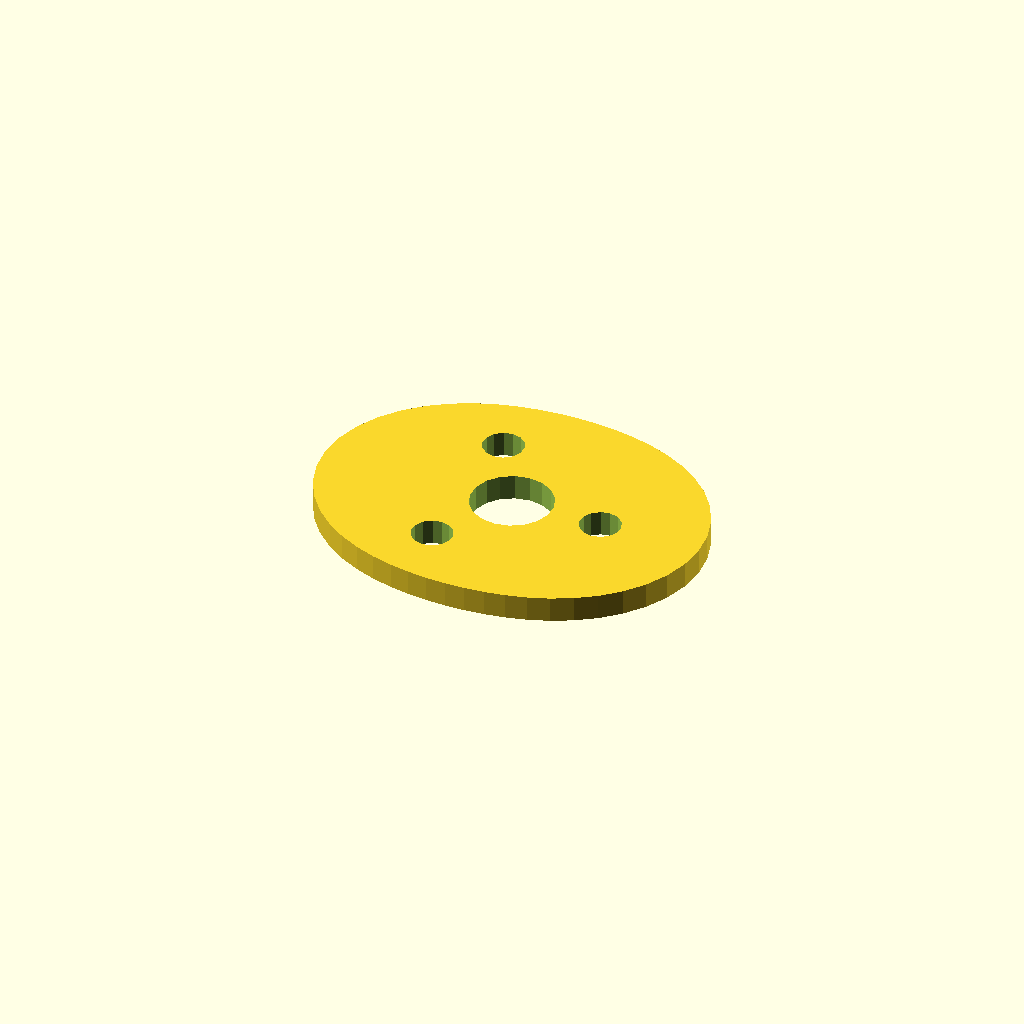
Cell 1: the model at its default parameters.
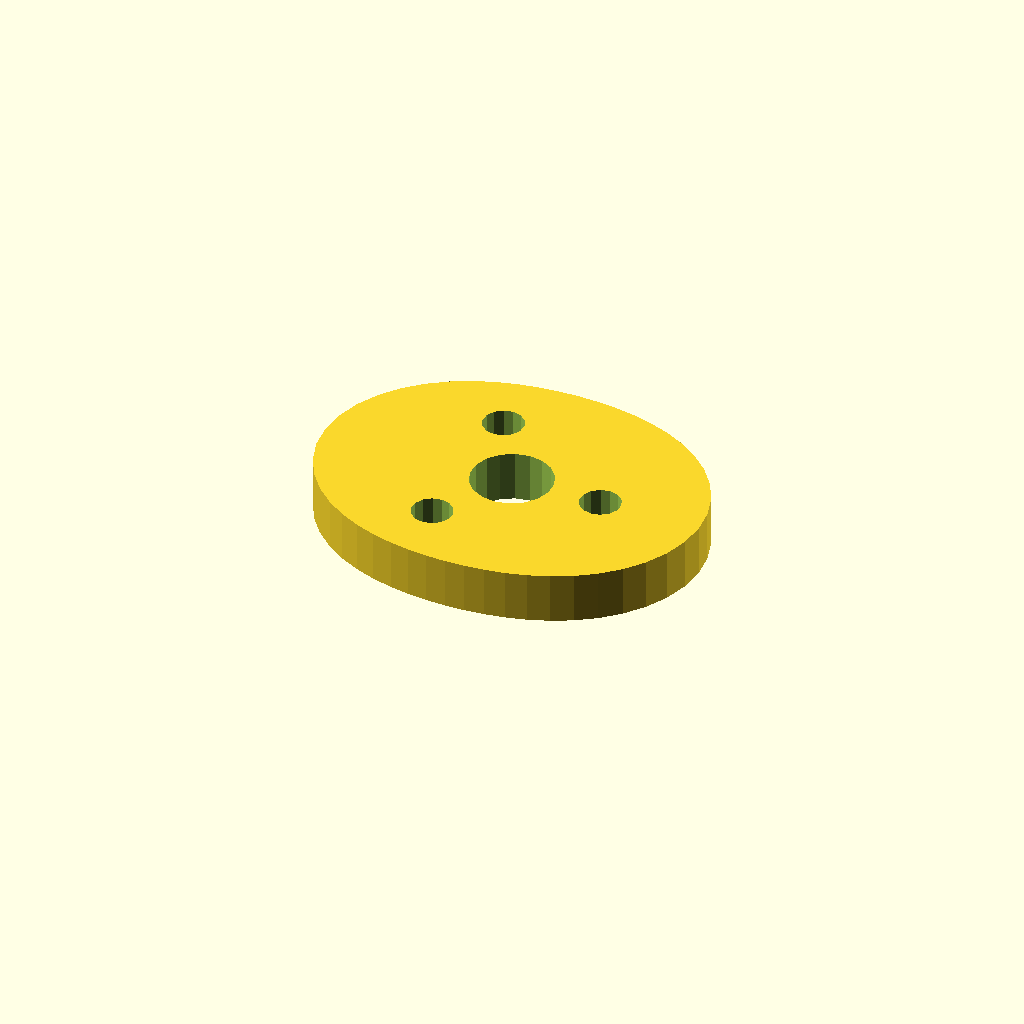
Cell 2 — plate_t set to 10, the other parameters unchanged.
All cells are drawn from one camera (rotation 55°, 0°, 25°, orthographic, colour scheme Cornfield), so only the parameter changes between them.
OpenSCAD source file optional_data/data/sketch4/camplates/part_0162.scad:
$fn = 32;

// ----------------------------------------------------------------------
// Cam plate: double_lobe cam, base R28
// ----------------------------------------------------------------------

// --- parameters (mm) ---
base_r = 28;              // base circle radius
lobe_h = 10;              // cam lobe rise
bore_r = 8;               // shaft bore radius
plate_t = 5;              // plate thickness, Z (extrusion height)
ring_r = 18;              // lightening ring radius
bolt_r = 4;               // lightening hole radius

profile = [[76, 29.25], [75.506, 34.188], [74.064, 38.913], [71.779, 43.242], [68.812, 47.039], [65.344, 50.231], [61.555, 52.805], [57.603, 54.797], [53.602, 56.273], [49.624, 57.313], [45.702, 57.994], [41.835, 58.377], [38, 58.5], [34.165, 58.377], [30.298, 57.994], [26.376, 57.313], [22.398, 56.273], [18.397, 54.797], [14.445, 52.805], [10.656, 50.231], [7.188, 47.039], [4.221, 43.242], [1.936, 38.913], [0.494, 34.188], [0, 29.25], [0.494, 24.312], [1.936, 19.587], [4.221, 15.258], [7.188, 11.461], [10.656, 8.269], [14.445, 5.695], [18.397, 3.703], [22.398, 2.227], [26.376, 1.187], [30.298, 0.506], [34.165, 0.123], [38, 0], [41.835, 0.123], [45.702, 0.506], [49.624, 1.187], [53.602, 2.227], [57.603, 3.703], [61.555, 5.695], [65.344, 8.269], [68.812, 11.461], [71.779, 15.258], [74.064, 19.587], [75.506, 24.312]];  // primary outline, 48 points, counter clockwise
void_1 = [[45.853, 30.776], [44.857, 33.37], [43.035, 35.467], [40.605, 36.814], [37.86, 37.249], [35.133, 36.719], [32.752, 35.288], [31.003, 33.128], [30.098, 30.501], [30.147, 27.724], [31.143, 25.13], [32.965, 23.033], [35.395, 21.686], [38.14, 21.251], [40.867, 21.781], [43.248, 23.212], [44.997, 25.372], [45.902, 27.999]];  // shaft bore, 18 points
void_2 = [[59.927, 30.013], [59.207, 31.641], [57.851, 32.796], [56.13, 33.248], [54.382, 32.908], [52.955, 31.844], [52.131, 30.266], [52.073, 28.487], [52.793, 26.859], [54.149, 25.704], [55.87, 25.252], [57.618, 25.592], [59.045, 26.656], [59.869, 28.234]];  // lightening hole 1, 14 points
void_3 = [[32.927, 45.602], [32.207, 47.23], [30.851, 48.384], [29.13, 48.836], [27.382, 48.497], [25.955, 47.432], [25.131, 45.854], [25.073, 44.075], [25.793, 42.447], [27.149, 41.293], [28.87, 40.841], [30.618, 41.18], [32.045, 42.244], [32.869, 43.822]];  // lightening hole 2, 14 points
void_4 = [[32.927, 14.425], [32.207, 16.053], [30.851, 17.207], [29.13, 17.659], [27.382, 17.32], [25.955, 16.256], [25.131, 14.678], [25.073, 12.898], [25.793, 11.27], [27.149, 10.116], [28.87, 9.664], [30.618, 10.003], [32.045, 11.068], [32.869, 12.646]];  // lightening hole 3, 14 points

// --- the one profile operation ---
difference() {
  linear_extrude(height = plate_t) polygon(points = profile);
  translate([0, 0, -1])
    linear_extrude(height = plate_t + 2) polygon(points = void_1);
  translate([0, 0, -1])
    linear_extrude(height = plate_t + 2) polygon(points = void_2);
  translate([0, 0, -1])
    linear_extrude(height = plate_t + 2) polygon(points = void_3);
  translate([0, 0, -1])
    linear_extrude(height = plate_t + 2) polygon(points = void_4);
}
Customizer parameters (derived from the source; name, type, default, range or options):
base_r: number, default 28
lobe_h: number, default 10
bore_r: number, default 8
plate_t: number, default 5
ring_r: number, default 18
bolt_r: number, default 4
